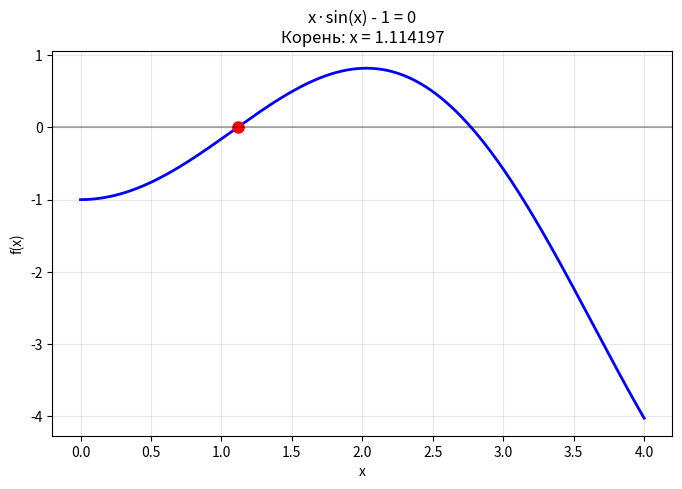

Recreate this plot in Python.
import numpy as np
import matplotlib.pyplot as plt
from math import sin

def bisection(f, a, b, eps):
    while (b - a) / 2 > eps:
        c = (a + b) / 2
        if f(a) * f(c) < 0:
            b = c
        else:
            a = c
    return (a + b) / 2

# x·sin(x) - 1 = 0
f = lambda x: x * sin(x) - 1
root = bisection(f, 1, 2, 1e-4)

x = np.linspace(0, 4, 1000)
y = [f(xi) for xi in x]

plt.figure(figsize=(8, 5))
plt.plot(x, y, 'b-', linewidth=2)
plt.plot(root, f(root), 'ro', markersize=8)
plt.axhline(y=0, color='k', linestyle='-', alpha=0.3)
plt.grid(True, alpha=0.3)
plt.title(f'x·sin(x) - 1 = 0\nКорень: x = {root:.6f}')
plt.xlabel('x')
plt.ylabel('f(x)')
plt.show()

print(f'Корень: x = {root:.10f}')
